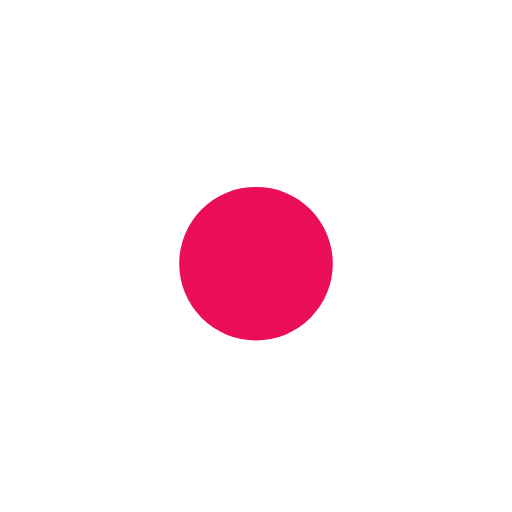
t = 0.00 s
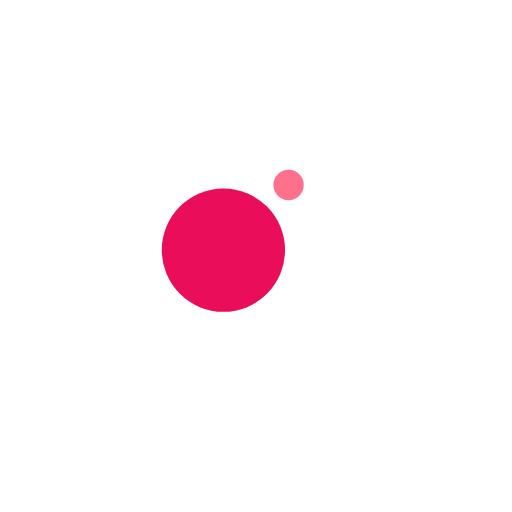
t = 0.13 s
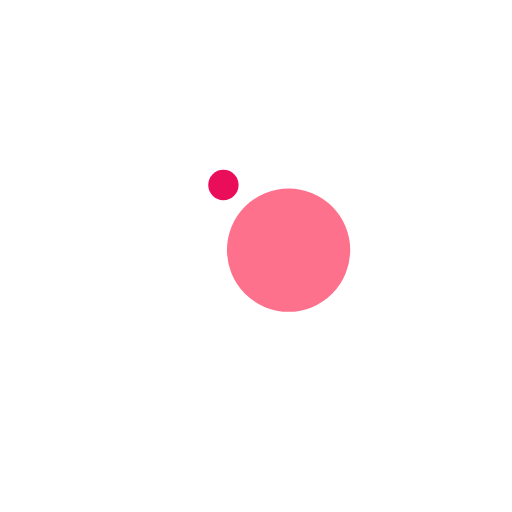
t = 0.38 s
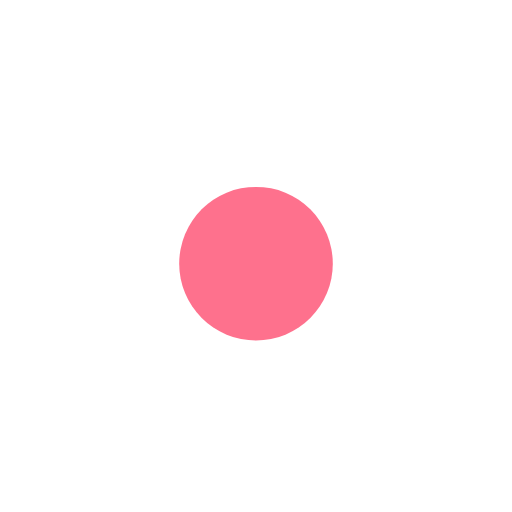
t = 0.50 s
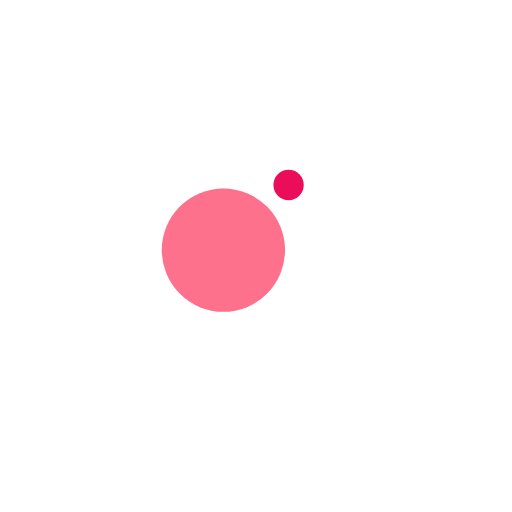
t = 0.63 s
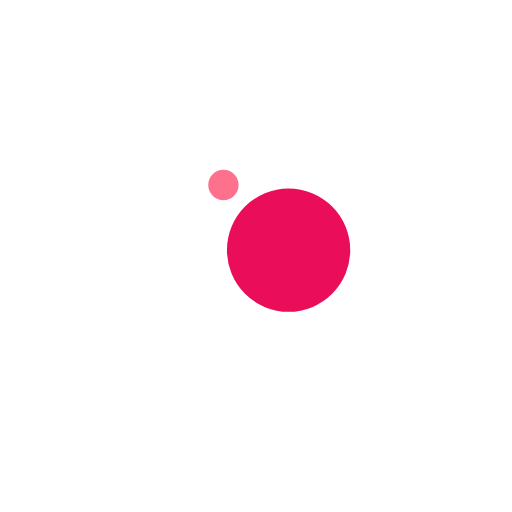
t = 0.88 s

The animated SVG that drew these frames (rendered in a browser with its animation timeline set to each time). Animation: 4 SMIL elements (animate=2,animateTransform=2); one cycle of 1.00 s, repeats indefinitely.

<svg width="200px"  height="200px"  xmlns="http://www.w3.org/2000/svg" viewBox="0 0 100 100" preserveAspectRatio="xMidYMid" class="lds-ball2" style="background: rgba(0, 0, 0, 0) none repeat scroll 0% 0%;"><g ng-attr-transform="translate(0,{{config.dy}})" transform="translate(0,-7.5)"><circle cx="50" ng-attr-cy="{{config.cy}}" r="10" ng-attr-fill="{{config.c1}}" cy="41" fill="#fe718d"><animateTransform attributeName="transform" type="rotate" calcMode="linear" values="0 50 50;360 50 50" keyTimes="0;1" dur="1s" begin="0s" repeatCount="indefinite"></animateTransform><animate attributeName="r" calcMode="spline" values="0;15;0" keyTimes="0;0.5;1" dur="1" keySplines="0.2 0 0.8 1;0.2 0 0.8 1" begin="0s" repeatCount="indefinite"></animate></circle><circle cx="50" ng-attr-cy="{{config.cy}}" r="10" ng-attr-fill="{{config.c2}}" cy="41" fill="#e90d5a"><animateTransform attributeName="transform" type="rotate" calcMode="linear" values="180 50 50;540 50 50" keyTimes="0;1" dur="1s" begin="0s" repeatCount="indefinite"></animateTransform><animate attributeName="r" calcMode="spline" values="15;0;15" keyTimes="0;0.5;1" dur="1" keySplines="0.2 0 0.8 1;0.2 0 0.8 1" begin="0s" repeatCount="indefinite"></animate></circle></g></svg>